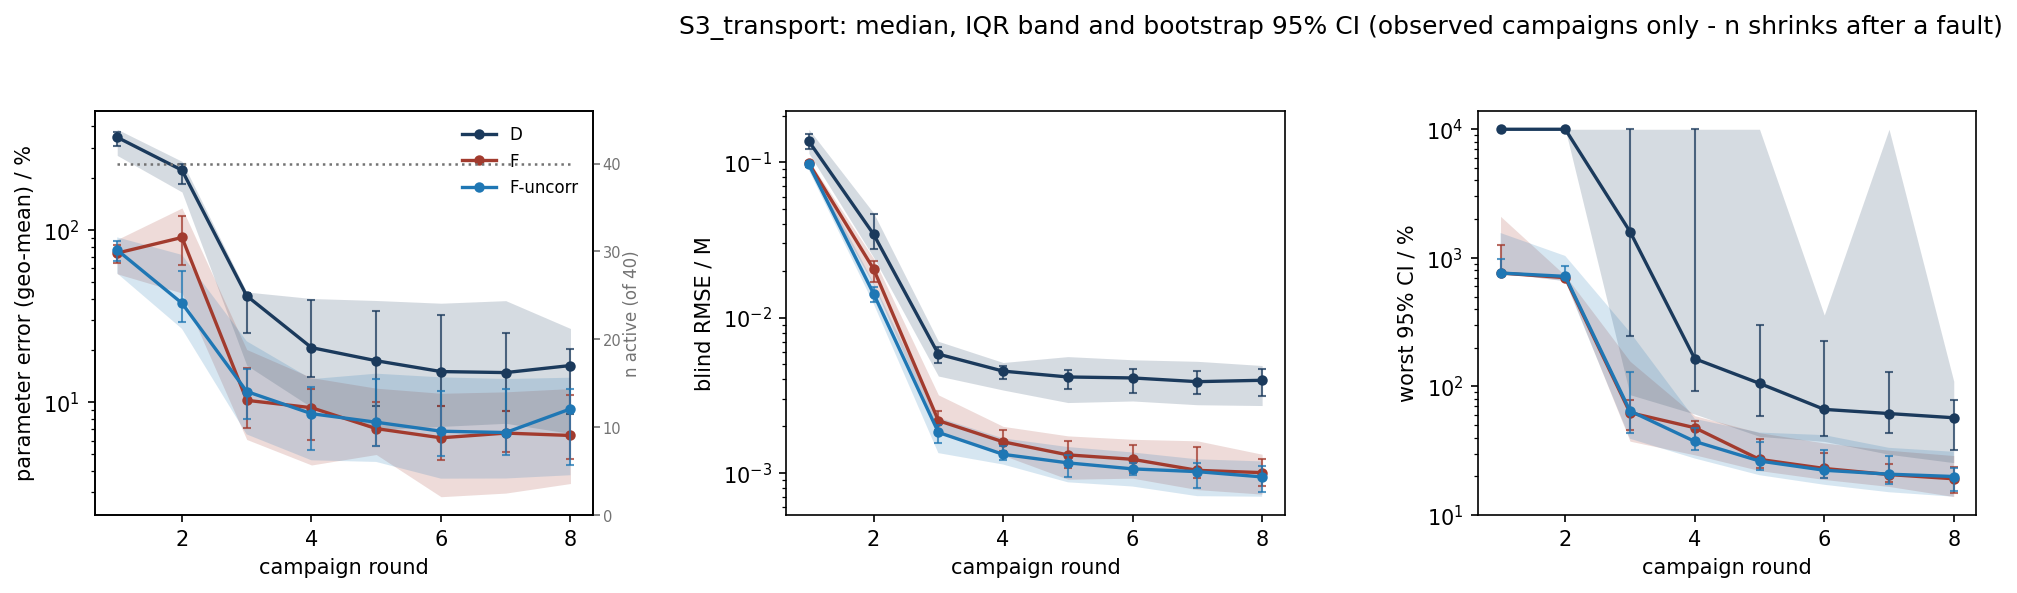

Data behind this chart, as committed beside it:
scenario, strategy, metric, basis, round, n_total, n_observed, n_in_summary, n_faulted_cumulative, median, q25, q75, boot_ci_lo, boot_ci_hi
S3_transport, D, param_err_pct, observed, 1, 40, 40, 40, 0, 345.5, 271.1, 384.7, 306.8, 370.7
S3_transport, D, param_err_pct, observed, 2, 40, 40, 40, 0, 222.7, 166.4, 250.6, 186.1, 241.8
S3_transport, D, param_err_pct, observed, 3, 40, 40, 40, 0, 41.5, 16.41, 43.7, 25.1, 42.98
S3_transport, D, param_err_pct, observed, 4, 40, 40, 40, 0, 20.78, 9.358, 40.05, 14.11, 39.52
S3_transport, D, param_err_pct, observed, 5, 40, 40, 40, 0, 17.43, 6.91, 39.01, 9.551, 34.02
S3_transport, D, param_err_pct, observed, 6, 40, 40, 40, 0, 15.09, 7.244, 37.61, 9.558, 32.06
S3_transport, D, param_err_pct, observed, 7, 40, 40, 40, 0, 14.88, 7.551, 38.93, 8.871, 25.27
S3_transport, D, param_err_pct, observed, 8, 40, 40, 40, 0, 16.36, 6.593, 26.82, 8.543, 20.47
S3_transport, F, param_err_pct, observed, 1, 40, 40, 40, 0, 73.51, 55.69, 88.18, 64.51, 81.94
S3_transport, F, param_err_pct, observed, 2, 40, 40, 40, 0, 90.59, 43.11, 134.4, 63.05, 120.3
S3_transport, F, param_err_pct, observed, 3, 40, 40, 40, 0, 10.27, 6.086, 20.26, 7.063, 15.88
S3_transport, F, param_err_pct, observed, 4, 40, 40, 40, 0, 9.306, 4.327, 13.91, 6.049, 11.97
S3_transport, F, param_err_pct, observed, 5, 40, 40, 40, 0, 7.038, 4.977, 12.08, 5.573, 10.09
S3_transport, F, param_err_pct, observed, 6, 40, 38, 38, 2, 6.222, 2.832, 11.28, 4.611, 9.509
S3_transport, F, param_err_pct, observed, 7, 40, 38, 38, 2, 6.629, 2.972, 11.5, 5.178, 8.892
S3_transport, F, param_err_pct, observed, 8, 40, 38, 38, 2, 6.419, 3.378, 12.02, 4.676, 11.07
S3_transport, F-uncorr, param_err_pct, observed, 1, 40, 40, 40, 0, 76.55, 55.98, 90.72, 66.02, 86.37
S3_transport, F-uncorr, param_err_pct, observed, 2, 40, 40, 40, 0, 37.63, 26.7, 71.77, 29.36, 57.66
S3_transport, F-uncorr, param_err_pct, observed, 3, 40, 40, 40, 0, 11.56, 6.512, 22.62, 8.033, 15.68
S3_transport, F-uncorr, param_err_pct, observed, 4, 40, 40, 40, 0, 8.592, 4.607, 13.63, 5.291, 12.23
S3_transport, F-uncorr, param_err_pct, observed, 5, 40, 39, 39, 1, 7.664, 4.507, 14.66, 5.556, 13.68
S3_transport, F-uncorr, param_err_pct, observed, 6, 40, 38, 38, 2, 6.798, 3.604, 13.96, 4.906, 11.67
S3_transport, F-uncorr, param_err_pct, observed, 7, 40, 38, 38, 2, 6.676, 3.612, 13.66, 4.95, 11.91
S3_transport, F-uncorr, param_err_pct, observed, 8, 40, 38, 38, 2, 9.159, 3.773, 13.89, 4.324, 11.88
S3_transport, D, blind_rmse_M, observed, 1, 40, 40, 40, 0, 0.1366, 0.1143, 0.1633, 0.1219, 0.1518
S3_transport, D, blind_rmse_M, observed, 2, 40, 40, 40, 0, 0.03438, 0.02442, 0.04716, 0.02769, 0.04667
S3_transport, D, blind_rmse_M, observed, 3, 40, 40, 40, 0, 0.005813, 0.004201, 0.007031, 0.005112, 0.006448
S3_transport, D, blind_rmse_M, observed, 4, 40, 40, 40, 0, 0.004518, 0.003413, 0.005134, 0.004031, 0.004894
S3_transport, D, blind_rmse_M, observed, 5, 40, 40, 40, 0, 0.004143, 0.002834, 0.005604, 0.003455, 0.004596
S3_transport, D, blind_rmse_M, observed, 6, 40, 40, 40, 0, 0.004083, 0.002901, 0.005346, 0.003262, 0.004659
S3_transport, D, blind_rmse_M, observed, 7, 40, 40, 40, 0, 0.003865, 0.002744, 0.005225, 0.00322, 0.004559
S3_transport, D, blind_rmse_M, observed, 8, 40, 40, 40, 0, 0.003944, 0.002712, 0.00491, 0.003141, 0.004679
S3_transport, F, blind_rmse_M, observed, 1, 40, 40, 40, 0, 0.09849, 0.09, 0.103, 0.09297, 0.1019
S3_transport, F, blind_rmse_M, observed, 2, 40, 40, 40, 0, 0.02053, 0.01624, 0.02405, 0.01691, 0.02303
S3_transport, F, blind_rmse_M, observed, 3, 40, 40, 40, 0, 0.002168, 0.001807, 0.003177, 0.001883, 0.002494
S3_transport, F, blind_rmse_M, observed, 4, 40, 40, 40, 0, 0.001583, 0.001295, 0.001991, 0.001384, 0.001891
S3_transport, F, blind_rmse_M, observed, 5, 40, 40, 40, 0, 0.001304, 0.0009089, 0.001729, 0.001068, 0.001605
S3_transport, F, blind_rmse_M, observed, 6, 40, 38, 38, 2, 0.001221, 0.000923, 0.001644, 0.000999, 0.001513
S3_transport, F, blind_rmse_M, observed, 7, 40, 38, 38, 2, 0.001037, 0.0007792, 0.001606, 0.0009325, 0.001475
S3_transport, F, blind_rmse_M, observed, 8, 40, 38, 38, 2, 0.001002, 0.0007288, 0.001317, 0.0008229, 0.001227
S3_transport, F-uncorr, blind_rmse_M, observed, 1, 40, 40, 40, 0, 0.09685, 0.08921, 0.1029, 0.09263, 0.1012
S3_transport, F-uncorr, blind_rmse_M, observed, 2, 40, 40, 40, 0, 0.01423, 0.01229, 0.01675, 0.01259, 0.01572
S3_transport, F-uncorr, blind_rmse_M, observed, 3, 40, 40, 40, 0, 0.00182, 0.001339, 0.002267, 0.001562, 0.002018
S3_transport, F-uncorr, blind_rmse_M, observed, 4, 40, 40, 40, 0, 0.001315, 0.00113, 0.001666, 0.001214, 0.001484
S3_transport, F-uncorr, blind_rmse_M, observed, 5, 40, 39, 39, 1, 0.001159, 0.0008684, 0.001465, 0.0009434, 0.001297
S3_transport, F-uncorr, blind_rmse_M, observed, 6, 40, 38, 38, 2, 0.00106, 0.0008156, 0.001352, 0.0009713, 0.001149
S3_transport, F-uncorr, blind_rmse_M, observed, 7, 40, 38, 38, 2, 0.001017, 0.0007069, 0.001221, 0.0008008, 0.001154
S3_transport, F-uncorr, blind_rmse_M, observed, 8, 40, 38, 38, 2, 0.0009407, 0.0007013, 0.001184, 0.0007537, 0.001109
S3_transport, D, max_rel_ci_pct, observed, 1, 40, 40, 40, 0, 10000, 10000, 10000, 10000, 10000
S3_transport, D, max_rel_ci_pct, observed, 2, 40, 40, 40, 0, 10000, 10000, 10000, 10000, 10000
S3_transport, D, max_rel_ci_pct, observed, 3, 40, 40, 40, 0, 1599, 86.09, 10000, 244.8, 10000
S3_transport, D, max_rel_ci_pct, observed, 4, 40, 40, 40, 0, 164, 60.85, 10000, 91.4, 10000
S3_transport, D, max_rel_ci_pct, observed, 5, 40, 40, 40, 0, 105.5, 40.8, 10000, 58.42, 297.9
S3_transport, D, max_rel_ci_pct, observed, 6, 40, 40, 40, 0, 66.21, 37.3, 359, 41.24, 226.8
S3_transport, D, max_rel_ci_pct, observed, 7, 40, 40, 40, 0, 61.44, 29.61, 10000, 43.29, 130.1
S3_transport, D, max_rel_ci_pct, observed, 8, 40, 40, 40, 0, 56.99, 25.49, 109.4, 32.09, 77.87
S3_transport, F, max_rel_ci_pct, observed, 1, 40, 40, 40, 0, 761.3, 761.3, 2102, 761.3, 1266
S3_transport, F, max_rel_ci_pct, observed, 2, 40, 40, 40, 0, 701.1, 665.4, 728.2, 678.9, 715.5
S3_transport, F, max_rel_ci_pct, observed, 3, 40, 40, 40, 0, 62.41, 37.45, 156.8, 45.64, 77.73
S3_transport, F, max_rel_ci_pct, observed, 4, 40, 40, 40, 0, 47.67, 29.31, 59.12, 36.77, 53.57
... 12 more rows
